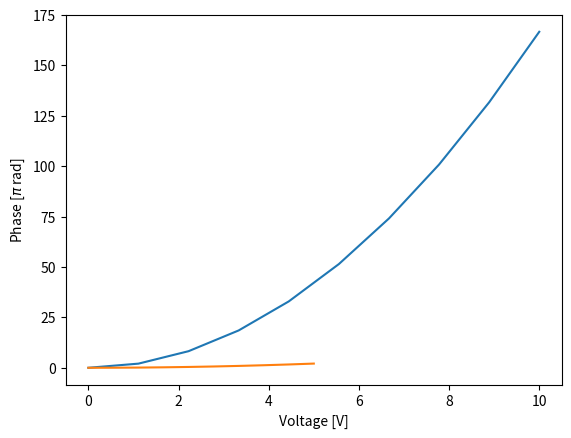

The script that saved this image:
from math import pi, sqrt

class heater_basic(object):
    """ Basic model for a thermal phase shifter with constant resistance and constant phase efficiency. """

    # TODO : Have the resistance change with applied power
    # TODO : Make a resistance array with crosstalk in order to predict the ohmic crosstalk
    # TODO : Model the phase_efficiency with physical parameters (coverage, temperature spread, etc)

    def __init__(self, phase_efficiency, resistance):
        """ Constructor for the heater object. """
        self.phase_efficiency = phase_efficiency    # Thermo_optic phase efficiency : heater power required to get a pi phase-shift. [W]
        self.resistance = resistance                # Resistance : resistance of the heater [Ohm].

    def get_phase_shift(self, heater_power):
        """ Get the phase-shift [rad] with the applied heater power [W]. """
        return pi/self.phase_efficiency * heater_power

    def get_heater_power(self, voltage):
        """ Get the heater power [W] from the applied voltage [V] assuming ohmic power. """
        return voltage**2/self.resistance

    def apply_voltage(self, voltage):
        """ Apply voltage to the heater [V] and measure the resulting phase shift [rad]. """
        return self.get_phase_shift(self.get_heater_power(voltage))

    def get_FSR_voltage(self):
        """ Get the voltage which allows to sweep one full free spectral range (FSR). """
        return sqrt(2*self.phase_efficiency * self.resistance)


if __name__ == "__main__":
    import numpy as np
    import matplotlib.pyplot as plt

    # Sweep the voltage and measure the heater power
    PS = heater_basic(20e-3, 600)
    V, P = np.linspace(0,10,10), []
    for v in V:
        P.append(PS.get_heater_power(v))
    plt.plot(V, np.asarray(P)*1e3)
    plt.xlabel('Voltage [V]')
    plt.ylabel('Heater Power [mW]')
    plt.grid()
    plt.show()

    # Sweep the voltage and measure the phase shift
    V, phase = np.linspace(0,5,10), []
    for v in V:
        phase.append(PS.apply_voltage(v))
    plt.plot(V, np.asarray(phase)/pi)
    plt.xlabel('Voltage [V]')
    plt.ylabel('Phase [$\pi$ rad]')
    plt.grid()
    plt.show()

    # Return the maximal voltage that can be applied
    print(PS.get_FSR_voltage())

